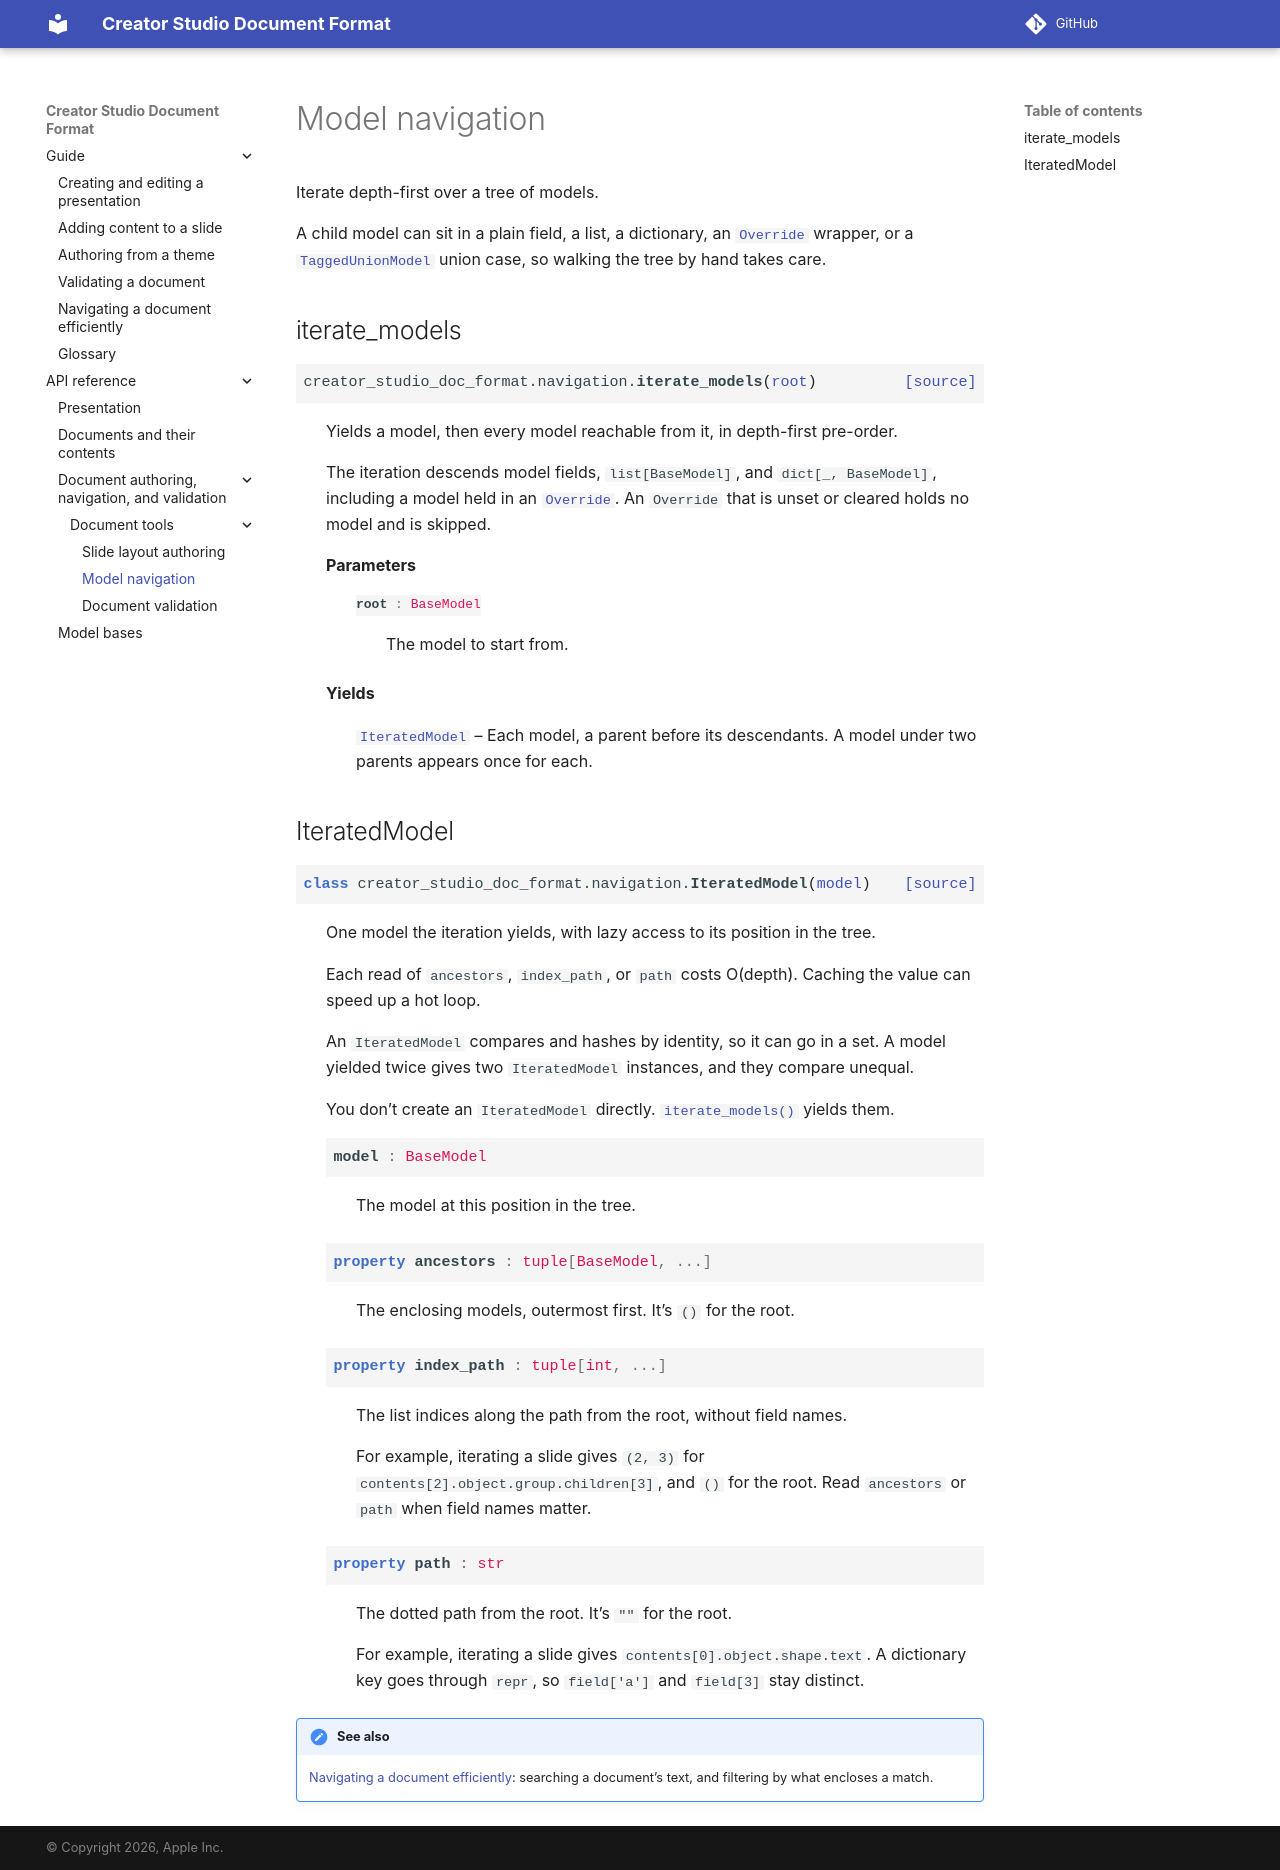

repository: apple/creator-studio-doc-format · page: 0.1/api/navigation.html · generator: sphinx

..
    Copyright © 2026 Apple Inc.

    Licensed under Apache License v2.0. For more information, see LICENSE.
    SPDX-License-Identifier: Apache-2.0

Model navigation
================

.. automodule:: creator_studio_doc_format.navigation
   :no-members:

iterate_models
--------------

.. autofunction:: creator_studio_doc_format.navigation.iterate_models

IteratedModel
-------------

.. autoclass:: creator_studio_doc_format.navigation.IteratedModel(model)

.. seealso:: :doc:`../guide/navigation`: searching a document's text, and filtering
   by what encloses a match.
